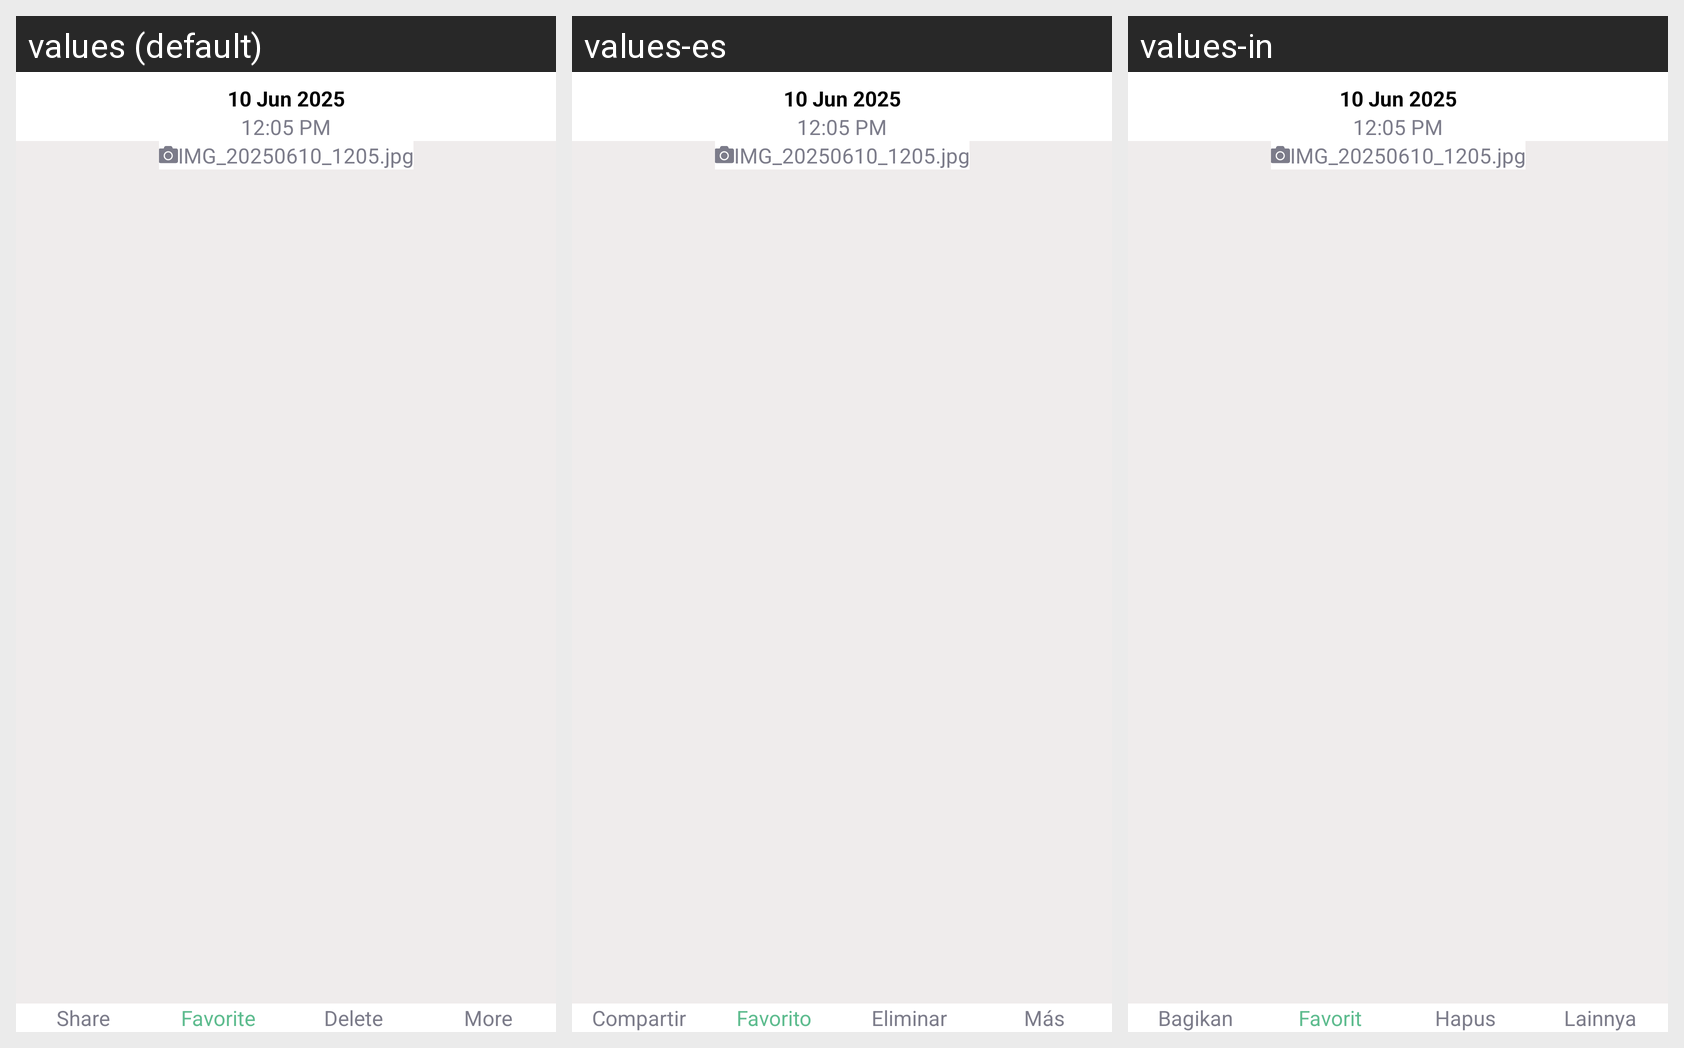

The Android screen above is rendered under several locales of the same app. Produce the string resources it draws, with the default and per-locale values.
Android screen res/layout/fragment_photo_and_video_view.xml rendered under 3 locales, left to right: values (default), values-es, values-in. Device: Nexus 5 (rendered at 1080×1920; each locale shown at half size, 540×960, under a caption strip naming it); theme Theme.HDCameraMax.
Other locales in the repository, not shown: values-ar, values-de, values-fr, values-it, values-ja, values-ko.
Strings drawn on this screen, with the default value and each locale's value (text and hints the layout hard-codes, and strings that could not be matched under every locale, appear in the picture but are not listed):

share
  values: Share
  values-es: Compartir
  values-in: Bagikan

favorite
  values: Favorite
  values-es: Favorito
  values-in: Favorit

delete
  values: Delete
  values-es: Eliminar
  values-in: Hapus

more
  values: More
  values-es: Más
  values-in: Lainnya
